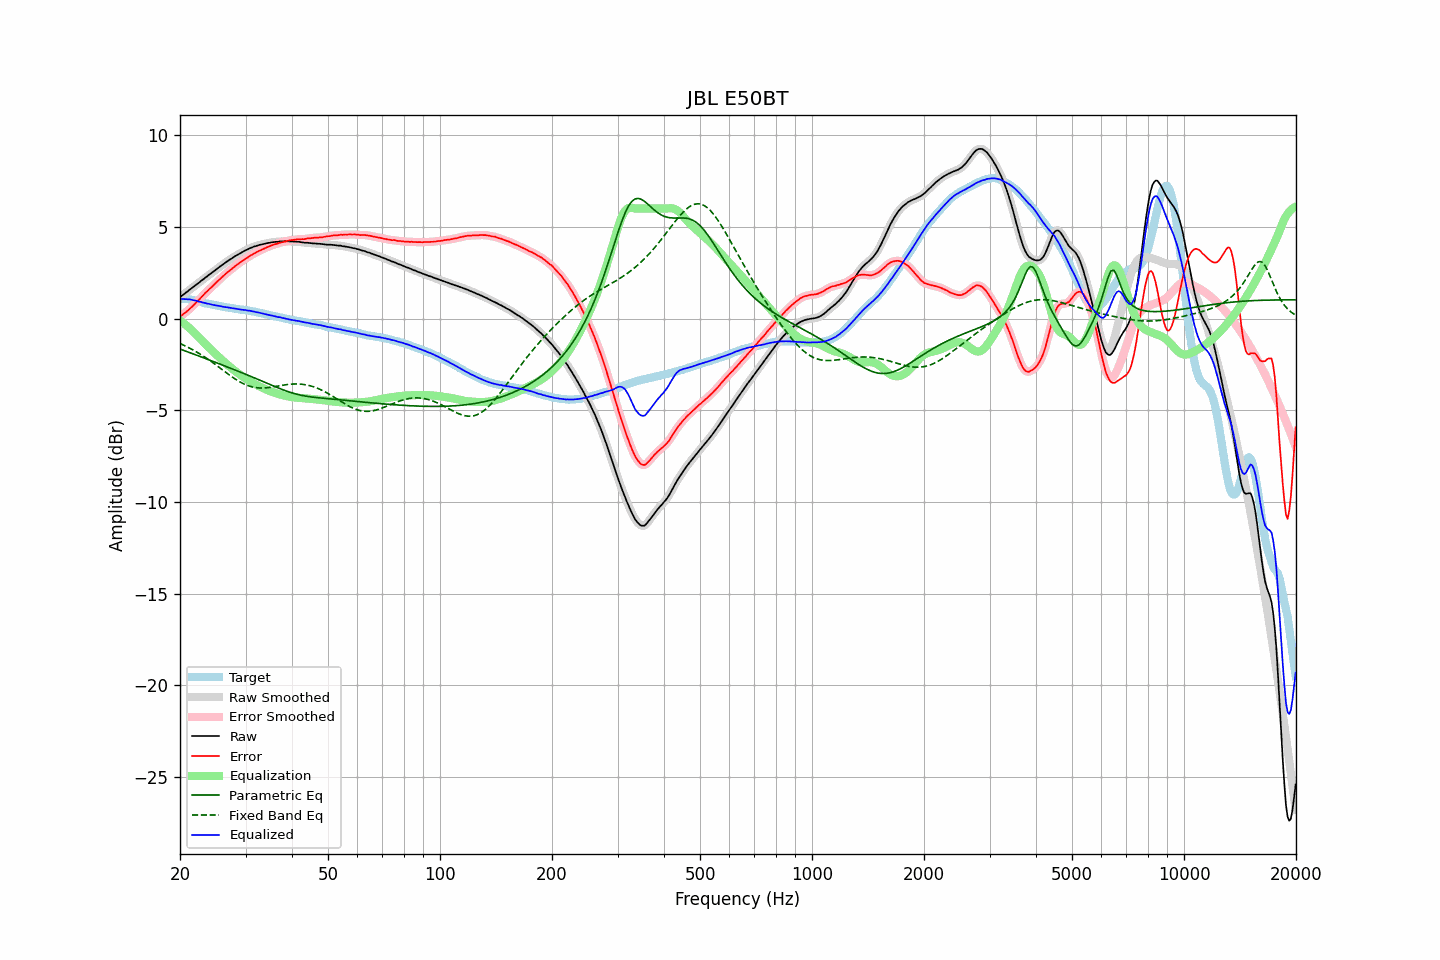

The data file committed next to this chart (first rows):
frequency, raw, error, smoothed, error_smoothed, equalization, parametric_eq, fixed_band_eq, equalized_raw, equalized_smoothed, target
20.00, 1.17, 0.11, 1.17, 0.11, -0.10, -1.66, -1.36, 1.06, 1.07, 1.06
20.20, 1.24, 0.18, 1.23, 0.17, -0.17, -1.69, -1.40, 1.07, 1.07, 1.06
20.40, 1.30, 0.24, 1.30, 0.24, -0.24, -1.73, -1.44, 1.06, 1.06, 1.06
20.61, 1.37, 0.30, 1.37, 0.30, -0.31, -1.76, -1.48, 1.06, 1.06, 1.06
20.81, 1.44, 0.38, 1.44, 0.37, -0.38, -1.79, -1.52, 1.06, 1.06, 1.06
21.02, 1.50, 0.44, 1.50, 0.45, -0.45, -1.82, -1.57, 1.05, 1.05, 1.06
21.23, 1.58, 0.54, 1.57, 0.53, -0.53, -1.85, -1.61, 1.05, 1.04, 1.04
21.44, 1.64, 0.61, 1.64, 0.61, -0.61, -1.89, -1.66, 1.03, 1.03, 1.03
21.66, 1.71, 0.70, 1.71, 0.70, -0.69, -1.92, -1.70, 1.01, 1.02, 1.01
21.87, 1.77, 0.78, 1.78, 0.78, -0.78, -1.95, -1.75, 0.99, 1.00, 0.99
22.09, 1.85, 0.87, 1.84, 0.87, -0.87, -1.98, -1.80, 0.98, 0.97, 0.98
22.31, 1.91, 0.96, 1.91, 0.96, -0.96, -2.02, -1.86, 0.95, 0.95, 0.95
22.54, 1.97, 1.04, 1.98, 1.04, -1.05, -2.05, -1.91, 0.92, 0.93, 0.93
22.76, 2.05, 1.14, 2.04, 1.14, -1.14, -2.08, -1.96, 0.91, 0.90, 0.91
22.99, 2.11, 1.23, 2.11, 1.23, -1.23, -2.12, -2.02, 0.88, 0.88, 0.88
23.22, 2.18, 1.33, 2.18, 1.33, -1.32, -2.15, -2.08, 0.86, 0.86, 0.85
23.45, 2.25, 1.42, 2.25, 1.41, -1.41, -2.18, -2.13, 0.84, 0.84, 0.83
23.69, 2.31, 1.49, 2.32, 1.50, -1.50, -2.22, -2.19, 0.81, 0.82, 0.82
23.92, 2.39, 1.59, 2.38, 1.58, -1.58, -2.25, -2.25, 0.81, 0.80, 0.80
24.16, 2.45, 1.66, 2.45, 1.66, -1.67, -2.28, -2.32, 0.78, 0.78, 0.79
24.40, 2.51, 1.74, 2.51, 1.75, -1.75, -2.32, -2.38, 0.76, 0.76, 0.77
24.65, 2.58, 1.83, 2.58, 1.83, -1.84, -2.35, -2.44, 0.74, 0.74, 0.75
24.89, 2.65, 1.92, 2.65, 1.92, -1.92, -2.38, -2.51, 0.73, 0.73, 0.73
25.14, 2.72, 2.00, 2.72, 2.00, -2.00, -2.42, -2.57, 0.72, 0.71, 0.72
25.39, 2.78, 2.08, 2.78, 2.09, -2.09, -2.45, -2.64, 0.69, 0.70, 0.69
25.65, 2.85, 2.16, 2.85, 2.17, -2.17, -2.49, -2.70, 0.68, 0.68, 0.68
25.91, 2.91, 2.25, 2.91, 2.25, -2.25, -2.52, -2.77, 0.66, 0.66, 0.65
26.16, 2.97, 2.33, 2.97, 2.33, -2.33, -2.55, -2.83, 0.64, 0.65, 0.64
26.43, 3.04, 2.40, 3.03, 2.41, -2.40, -2.59, -2.90, 0.63, 0.63, 0.63
26.69, 3.10, 2.49, 3.10, 2.48, -2.48, -2.62, -2.96, 0.62, 0.62, 0.61
26.96, 3.16, 2.56, 3.16, 2.56, -2.55, -2.66, -3.03, 0.60, 0.60, 0.60
27.23, 3.22, 2.63, 3.21, 2.63, -2.63, -2.69, -3.09, 0.59, 0.59, 0.59
27.50, 3.27, 2.69, 3.27, 2.69, -2.70, -2.73, -3.16, 0.57, 0.57, 0.58
27.77, 3.33, 2.77, 3.33, 2.77, -2.77, -2.76, -3.22, 0.56, 0.56, 0.56
28.05, 3.39, 2.84, 3.38, 2.84, -2.84, -2.80, -3.28, 0.55, 0.55, 0.55
28.33, 3.44, 2.91, 3.44, 2.91, -2.91, -2.83, -3.33, 0.53, 0.53, 0.53
28.62, 3.49, 2.97, 3.49, 2.97, -2.97, -2.87, -3.39, 0.52, 0.52, 0.52
28.90, 3.54, 3.03, 3.54, 3.04, -3.03, -2.90, -3.44, 0.50, 0.50, 0.51
29.19, 3.59, 3.10, 3.59, 3.10, -3.10, -2.94, -3.49, 0.49, 0.49, 0.49
29.48, 3.64, 3.15, 3.64, 3.16, -3.16, -2.97, -3.53, 0.48, 0.48, 0.48
29.78, 3.69, 3.21, 3.69, 3.22, -3.22, -3.01, -3.58, 0.47, 0.47, 0.47
30.08, 3.74, 3.28, 3.73, 3.27, -3.28, -3.04, -3.61, 0.46, 0.46, 0.46
30.38, 3.77, 3.33, 3.78, 3.33, -3.33, -3.08, -3.65, 0.44, 0.44, 0.44
30.68, 3.82, 3.39, 3.82, 3.39, -3.39, -3.12, -3.68, 0.43, 0.43, 0.43
30.99, 3.86, 3.45, 3.86, 3.44, -3.44, -3.15, -3.71, 0.42, 0.41, 0.41
31.30, 3.89, 3.49, 3.89, 3.49, -3.49, -3.19, -3.73, 0.40, 0.40, 0.40
31.61, 3.93, 3.54, 3.92, 3.54, -3.54, -3.22, -3.75, 0.39, 0.38, 0.39
31.93, 3.95, 3.58, 3.95, 3.59, -3.59, -3.26, -3.76, 0.36, 0.36, 0.37
32.24, 3.98, 3.65, 3.98, 3.64, -3.64, -3.30, -3.78, 0.34, 0.34, 0.33
32.57, 4.01, 3.69, 4.00, 3.68, -3.68, -3.33, -3.78, 0.33, 0.32, 0.32
32.89, 4.03, 3.72, 4.03, 3.73, -3.72, -3.37, -3.79, 0.30, 0.31, 0.31
33.22, 4.05, 3.77, 4.05, 3.76, -3.77, -3.41, -3.79, 0.28, 0.28, 0.28
33.55, 4.07, 3.80, 4.07, 3.80, -3.81, -3.45, -3.79, 0.26, 0.26, 0.27
33.89, 4.09, 3.84, 4.09, 3.84, -3.85, -3.48, -3.78, 0.24, 0.24, 0.25
34.23, 4.11, 3.88, 4.11, 3.88, -3.88, -3.52, -3.77, 0.22, 0.22, 0.22
34.57, 4.13, 3.93, 4.13, 3.92, -3.92, -3.56, -3.76, 0.21, 0.21, 0.20
34.92, 4.14, 3.96, 4.14, 3.96, -3.96, -3.59, -3.75, 0.18, 0.19, 0.18
35.27, 4.16, 3.99, 4.16, 3.99, -3.99, -3.63, -3.74, 0.17, 0.17, 0.17
35.62, 4.17, 4.02, 4.17, 4.02, -4.02, -3.67, -3.72, 0.15, 0.15, 0.15
35.97, 4.18, 4.05, 4.18, 4.05, -4.05, -3.71, -3.71, 0.13, 0.13, 0.12
... 635 more rows
